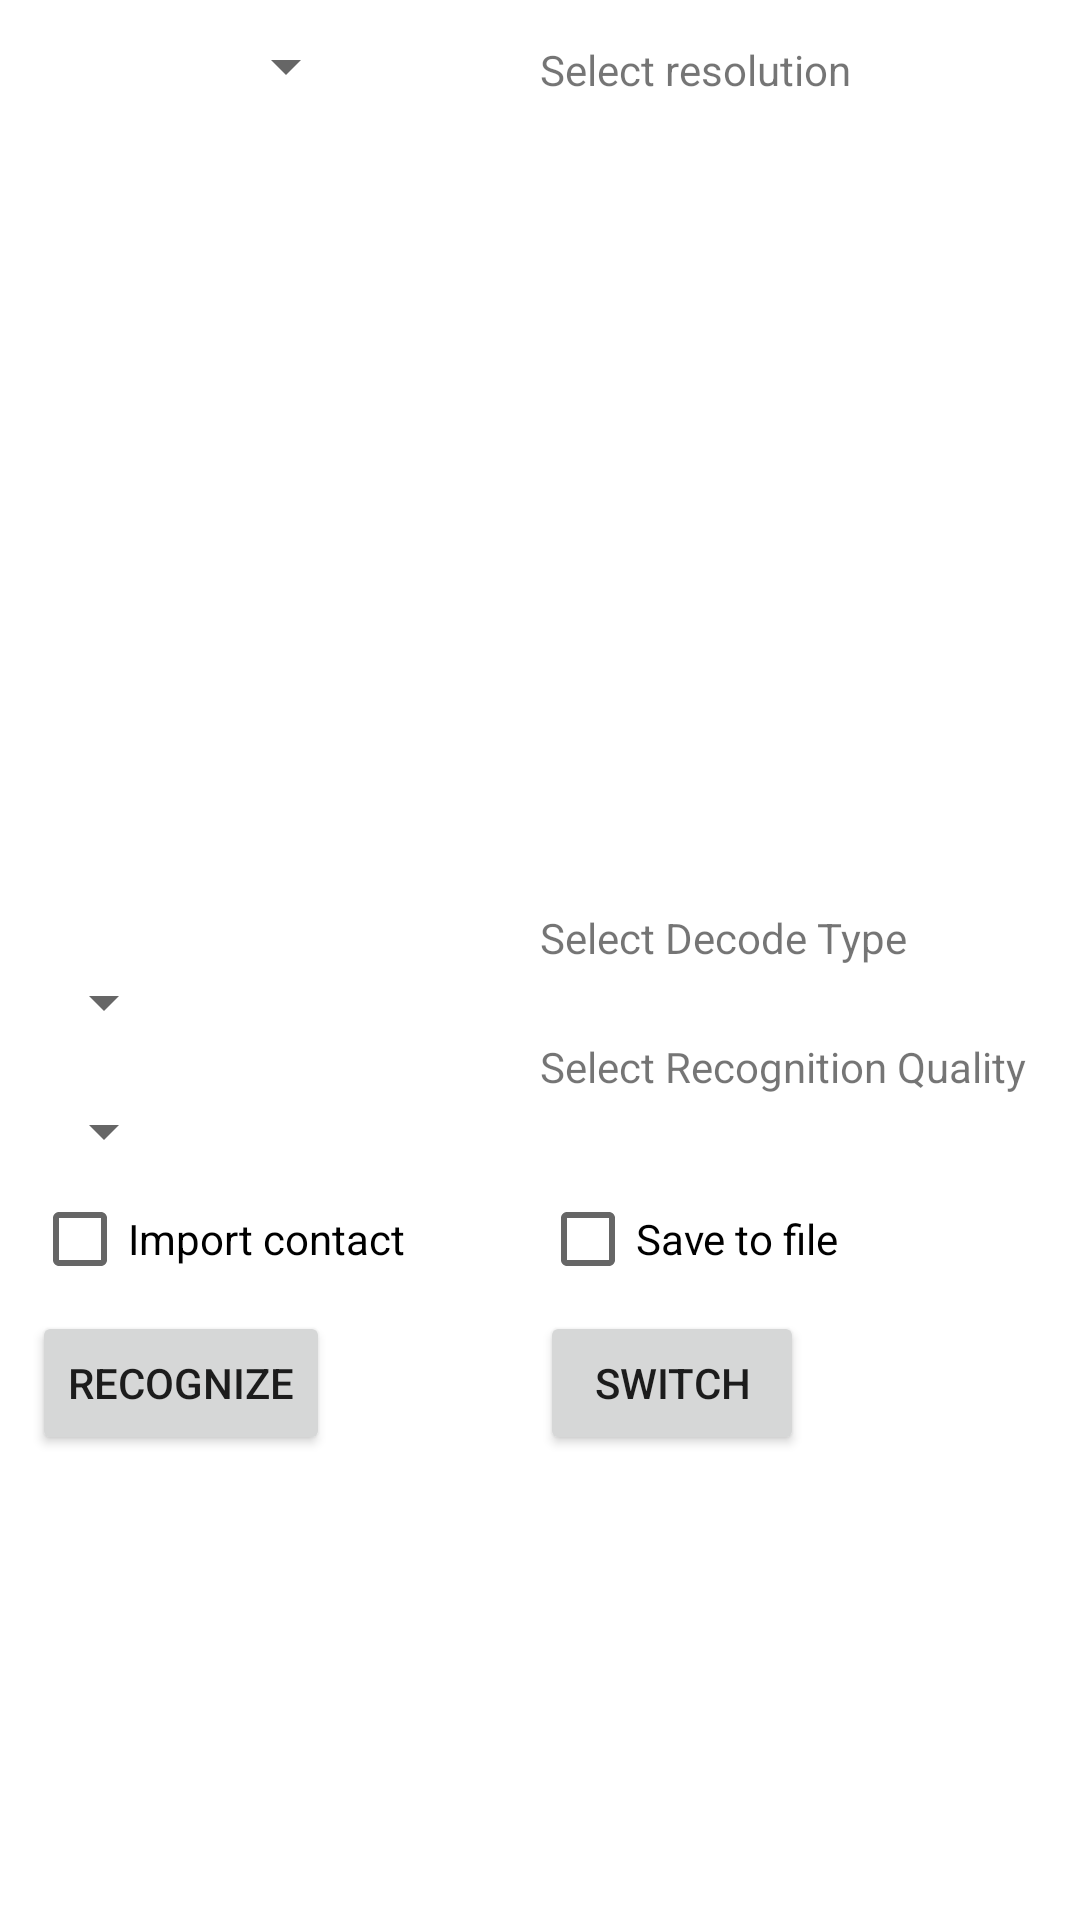

Here is an Android app screen rendered from its layout file. Give the layout XML and the strings, colors and styles it references.
<!-- AndroidManifest.xml: application theme Theme.BarcodeApplication -->
<!-- res/layout/fragment_recognition.xml -->
<?xml version="1.0" encoding="utf-8"?>
<androidx.constraintlayout.widget.ConstraintLayout xmlns:android="http://schemas.android.com/apk/res/android"
    xmlns:app="http://schemas.android.com/apk/res-auto"
    xmlns:tools="http://schemas.android.com/tools"
    android:id="@+id/RecognitionFragment"
    android:tag="RecognitionFragment"
    android:layout_width="match_parent"
    android:layout_height="match_parent"
    tools:context="com.aspose.barcode.app.fragments.barcoderecognition.RecognitionFragment">

    <androidx.constraintlayout.widget.Guideline
        android:id="@+id/line_v_begin_1"
        android:layout_width="wrap_content"
        android:layout_height="wrap_content"
        android:orientation="vertical"
        app:layout_constraintGuide_percent="0.03" />

    <androidx.constraintlayout.widget.Guideline
        android:id="@+id/line_v_end_1"
        android:layout_width="wrap_content"
        android:layout_height="wrap_content"
        android:orientation="vertical"
        app:layout_constraintGuide_percent="0.45" />

    <androidx.constraintlayout.widget.Guideline
        android:id="@+id/line_v_begin_2"
        android:layout_width="wrap_content"
        android:layout_height="wrap_content"
        android:orientation="vertical"
        app:layout_constraintGuide_percent="0.50" />

    <androidx.constraintlayout.widget.Guideline
        android:id="@+id/line_v_end_2"
        android:layout_width="wrap_content"
        android:layout_height="wrap_content"
        android:orientation="vertical"
        app:layout_constraintGuide_percent="0.75" />


    <Spinner
        android:id="@+id/cameraResolutionSpinner"
        android:layout_width="wrap_content"
        android:layout_height="wrap_content"
        android:layout_marginTop="10dp"
        app:layout_constraintBottom_toTopOf="@+id/cameraView"
        app:layout_constraintRight_toLeftOf="@id/cameraResolutionSpinnerLabel"
        app:layout_constraintLeft_toLeftOf="@+id/line_v_begin_1"
        app:layout_constraintTop_toTopOf="parent" />

    <TextView
        android:id="@+id/cameraResolutionSpinnerLabel"
        android:layout_width="wrap_content"
        android:layout_height="wrap_content"
        android:labelFor="@+id/cameraResolutionSpinner"
        android:text="Select resolution"
        app:layout_constraintBottom_toTopOf="@+id/cameraView"
        app:layout_constraintLeft_toRightOf="@+id/line_v_begin_2"
        app:layout_constraintTop_toTopOf="parent" />

    <TextureView
        android:id="@+id/cameraView"
        android:layout_width="match_parent"
        android:layout_height="257dp"
        android:layout_marginTop="12dp"
        app:layout_constraintLeft_toLeftOf="parent"
        app:layout_constraintTop_toBottomOf="@id/cameraResolutionSpinner" />

    <TextView
        android:id="@+id/decodeTypeSpinnerLabel"
        android:layout_width="wrap_content"
        android:layout_height="wrap_content"
        android:labelFor="@+id/decodeTypeSpinner"
        android:text="Select Decode Type"
        app:layout_constraintLeft_toLeftOf="@id/line_v_begin_2"
        app:layout_constraintTop_toBottomOf="@id/cameraView" />

    <Spinner
        android:id="@+id/decodeTypeSpinner"
        android:layout_width="wrap_content"
        android:layout_height="wrap_content"
        app:layout_constraintLeft_toLeftOf="@+id/line_v_begin_1"
        app:layout_constraintTop_toBottomOf="@id/decodeTypeSpinnerLabel" />

    <TextView
        android:id="@+id/recognitionQualitySpinnerLabel"
        android:layout_width="wrap_content"
        android:layout_height="wrap_content"
        android:labelFor="@+id/recognitionQualitySpinner"
        android:text="Select Recognition Quality"
        app:layout_constraintLeft_toLeftOf="@id/line_v_begin_2"
        app:layout_constraintTop_toBottomOf="@id/decodeTypeSpinner" />

    <Spinner
        android:id="@+id/recognitionQualitySpinner"
        android:layout_width="wrap_content"
        android:layout_height="wrap_content"
        android:layout_weight="1"
        app:layout_constraintLeft_toLeftOf="@+id/line_v_begin_1"
        app:layout_constraintTop_toBottomOf="@id/recognitionQualitySpinnerLabel" />


    <CheckBox
        android:id="@+id/importContactCheckBox"
        android:layout_width="wrap_content"
        android:layout_height="wrap_content"
        android:visibility="visible"
        android:text="@string/import_contact_checkbox_text"
        app:layout_constraintLeft_toLeftOf="@+id/line_v_begin_1"
        app:layout_constraintTop_toBottomOf="@id/recognitionQualitySpinner"/>

    <CheckBox
        android:id="@+id/saveToFileCheckBox"
        android:layout_width="wrap_content"
        android:layout_height="wrap_content"
        android:text="@string/save_to_file_checkbox_text4"
        android:visibility="visible"
        app:layout_constraintLeft_toRightOf="@id/line_v_begin_2"
        app:layout_constraintTop_toBottomOf="@id/recognitionQualitySpinner"/>

    <Button
        android:id="@+id/recognizeButton"
        android:layout_width="wrap_content"
        android:layout_height="wrap_content"
        android:text="@string/recognize_button_text"
        android:visibility="visible"
        app:layout_constraintLeft_toLeftOf="@+id/line_v_begin_1"
        app:layout_constraintTop_toBottomOf="@id/importContactCheckBox" />

    <Button
        android:id="@+id/switchCameraButton"
        android:layout_width="wrap_content"
        android:layout_height="wrap_content"
        android:text="@string/switch_camera_button_text"
        android:visibility="visible"
        app:layout_constraintLeft_toRightOf="@id/line_v_begin_2"
        app:layout_constraintTop_toBottomOf="@+id/importContactCheckBox"/>










</androidx.constraintlayout.widget.ConstraintLayout>
<!-- resources referenced by this layout -->
<resources>
  <string name="import_contact_checkbox_text">Import contact</string>
  <string name="recognize_button_text">RECOGNIZE</string>
  <string name="save_to_file_checkbox_text4">Save to file</string>
  <string name="switch_camera_button_text">SWITCH</string>
  <string name="turn_on_off_flash_button_text">FLASH\n(NOT WORK)</string>
  <style name="Theme.BarcodeApplication" parent="Theme.MaterialComponents.DayNight.DarkActionBar">
          
          <item name="colorPrimary">@color/purple_500</item>
          <item name="colorPrimaryVariant">@color/purple_700</item>
          <item name="colorOnPrimary">@color/white</item>
          
          <item name="colorSecondary">@color/teal_200</item>
          <item name="colorSecondaryVariant">@color/teal_700</item>
          <item name="colorOnSecondary">@color/black</item>
          
          <item name="android:statusBarColor" tools:targetApi="l">?attr/colorPrimaryVariant</item>
          
      </style>
  <!-- not gathered from this repository: default colours our renderer supplied (Android Studio template values) -->
  <color name="purple_500">#FF6200EE</color>
  <color name="purple_700">#FF3700B3</color>
  <color name="teal_200">#FF03DAC5</color>
  <color name="teal_700">#FF018786</color>
  <color name="black">#FF000000</color>
  <color name="white">#FFFFFFFF</color>
</resources>
